Run: headless pygame with SDL's dummy video driver; simulated clock (each Clock.tick advances the game by its frame time, no real sleeping); random seed 0; keys injected as events and as key.get_pressed() state; no mouse input.
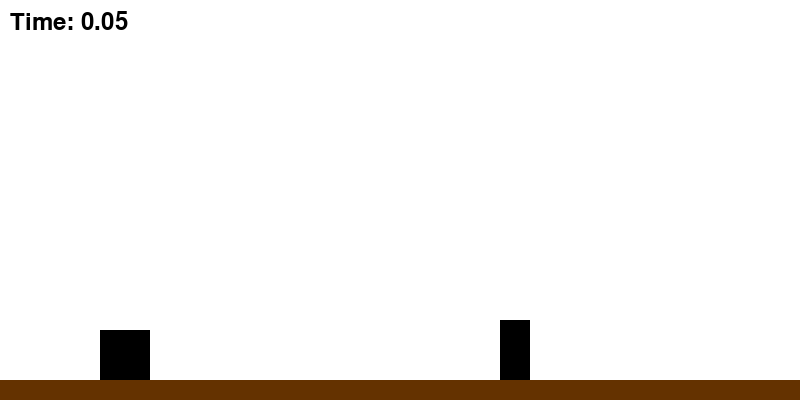
Frame 1 of 2 · flips 1–60 · no input
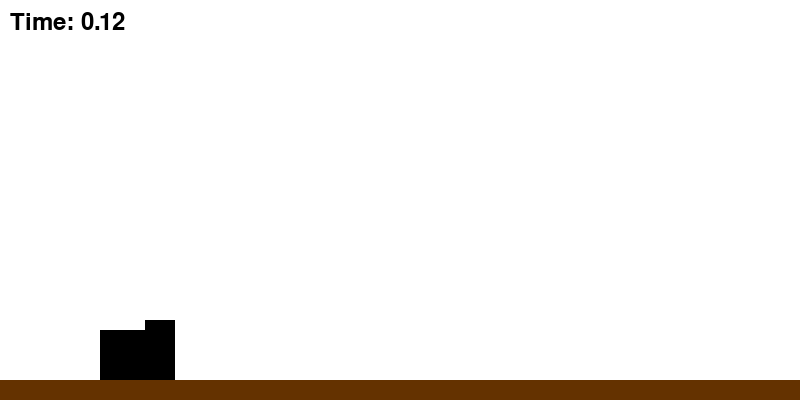
Frame 2 of 2 · flips 61–180 · tapped SPACE, RETURN · held RIGHT (→), D (game ended)

The pygame program that drew these frames:

import pygame
import random
import time

pygame.init()

# window size
WIDTH, HEIGHT = 800, 400
screen = pygame.display.set_mode((WIDTH, HEIGHT))
pygame.display.set_caption("Jump & Run - Prototype")

# colors
WHITE = (255, 255, 255)
BLACK = (0, 0, 0)
GROUND_COLOR = (100, 50, 0)

# player parameters
player_size = 50
player_x = 100
player_y = HEIGHT - player_size - 20
player_velocity_y = 0
gravity = 0.8
jump_strength = -12
is_jumping = False

# obstacle parameters
obstacle_width = 30
#obstacle_height = 50
obstacle_x = WIDTH
#obstacle_y = HEIGHT - obstacle_height - 20
obstacle_speed = 5
obstacle_types = [
    {"height": 30, "requires_double_jump": False}, # small obstacle
    {"height": 60, "requires_double_jump": True}, # big obstacle
]

# game variables
running = True
start_time = time.time()
clock = pygame.time.Clock()
speed_increase_interval = 5 # increase every 5 seconds

# generate first obstacle
current_obstacle = random.choice(obstacle_types)
obstacle_y = HEIGHT - current_obstacle["height"] - 20

while running:
    clock.tick(30)                          # 30 FPS
    screen.fill(WHITE)                      # background color\

    # check events
    for event in pygame.event.get():
        if event.type == pygame.QUIT:
            running = False
        if event.type == pygame.KEYDOWN:
            if event.key == pygame.K_SPACE:
                if not is_jumping: # single jump
                    player_velocity_y = jump_strength
                    is_jumping = True
                elif current_obstacle["requires_double_jump"]:
                    player_velocity_y = jump_strength

    # apply gravity
    player_velocity_y += gravity
    player_y += player_velocity_y

    # collision with ground
    if player_y >= HEIGHT - player_size - 20:
        player_y = HEIGHT - player_size - 20
        is_jumping = False

    # move obstacles
    obstacle_x -= obstacle_speed
    if obstacle_x < -obstacle_width:
        obstacle_x = WIDTH
        current_obstacle = random.choice(obstacle_types)
        obstacle_y = HEIGHT - current_obstacle["height"] - 20

    # detect collision
    if player_x < obstacle_x + obstacle_width and player_x + player_size > obstacle_x:
        if player_y + player_size > obstacle_y:
            elapsed_time = round(time.time() - start_time, 2)
            print("Game Over! Time survived: " + str(elapsed_time))
            running = False

    # print
    pygame.draw.rect(screen, BLACK, [player_x, player_y, player_size, player_size])  # player
    pygame.draw.rect(screen, BLACK, [obstacle_x, obstacle_y, obstacle_width, current_obstacle["height"]])  # obstacle
    pygame.draw.rect(screen, GROUND_COLOR, (0, HEIGHT - 20, WIDTH, 20))  # ground

    # show time survived
    elapsed_time = round(time.time() - start_time, 2)
    font = pygame.font.SysFont(None, 36)
    text = font.render(f"Time: {elapsed_time}", True, BLACK)
    screen.blit(text, (10, 10))

    pygame.display.update()

pygame.quit()
